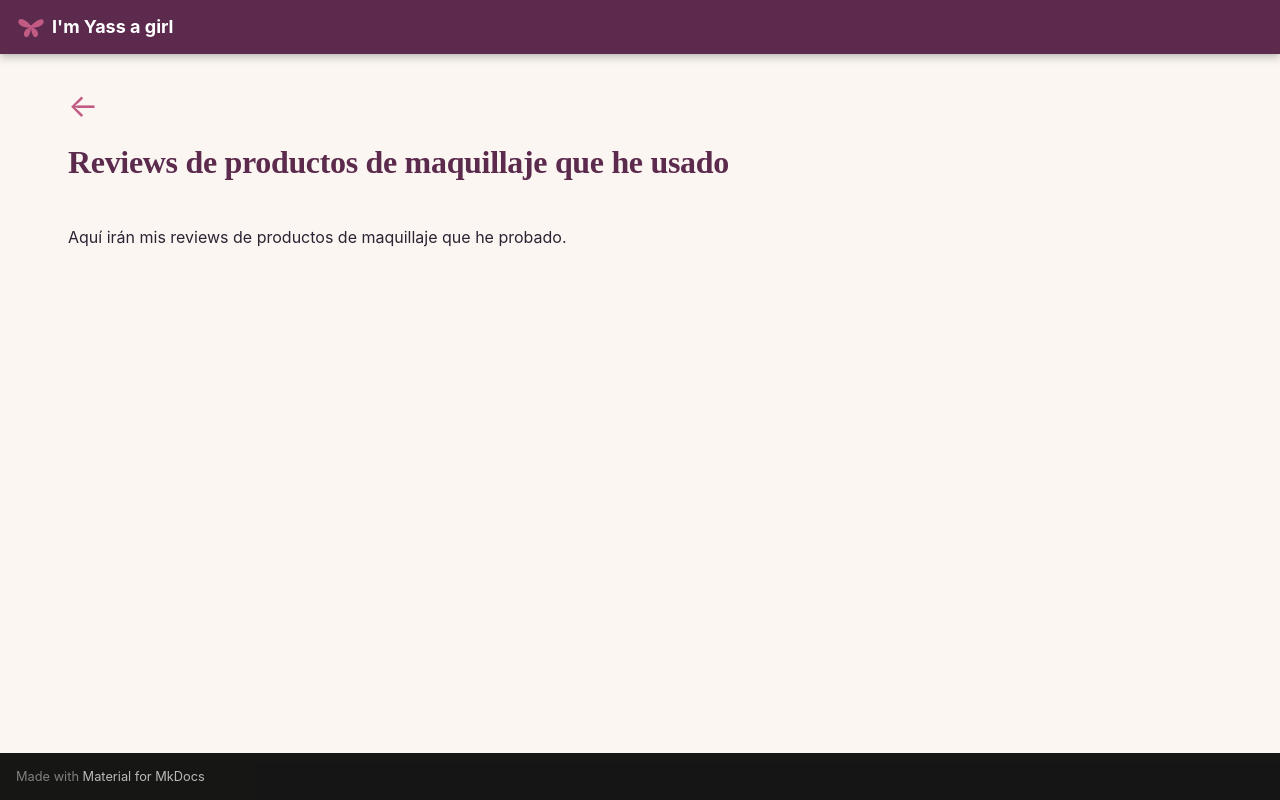

repository: imyassagirl/imyassagirl · page: belleza-cosmetica/maquillaje/maquillaje_reviews/index.html · generator: mkdocs

<a class="back-arrow" href="../">←</a>

# Reviews de productos de maquillaje que he usado

Aquí irán mis reviews de productos de maquillaje que he probado.
